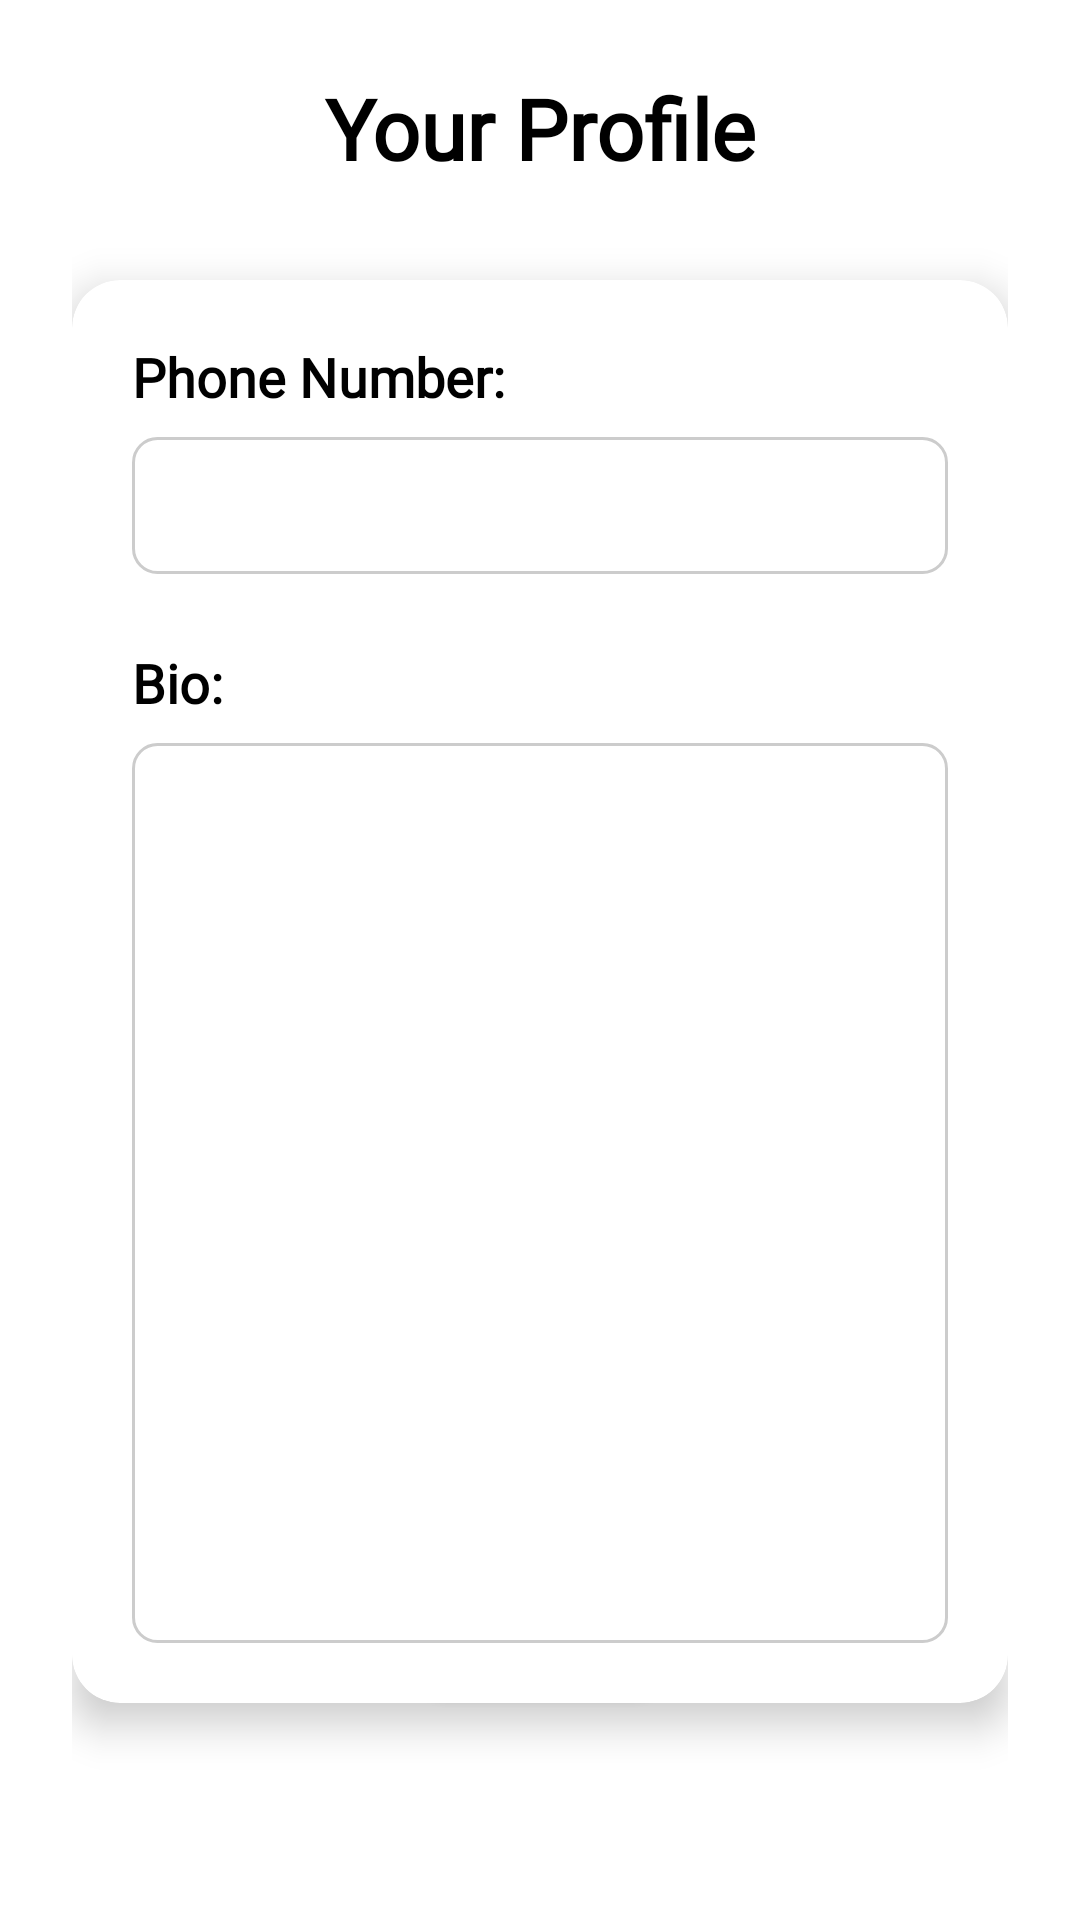

Write the Android layout XML for this screen, with the resource values it uses.
<!-- AndroidManifest.xml: application theme Theme.LendAHand -->
<!-- res/layout/activity_view_profile.xml -->
<?xml version="1.0" encoding="utf-8"?>
<androidx.constraintlayout.widget.ConstraintLayout
    xmlns:android="http://schemas.android.com/apk/res/android"
    xmlns:app="http://schemas.android.com/apk/res-auto"
    xmlns:tools="http://schemas.android.com/tools"
    android:layout_width="match_parent"
    android:layout_height="match_parent"
    android:background="@drawable/background"
    android:padding="24dp">

    
    <TextView
        android:id="@+id/profileTitle"
        android:layout_width="0dp"
        android:layout_height="wrap_content"
        android:text="Your Profile"
        android:textSize="28sp"
        android:textStyle="bold"
        android:textColor="#000000"
        android:fontFamily="@font/courgette_regular"
        android:gravity="center"
        android:paddingBottom="16dp"
        app:layout_constraintTop_toTopOf="parent"
        app:layout_constraintStart_toStartOf="parent"
        app:layout_constraintEnd_toEndOf="parent"/>

    
    <androidx.cardview.widget.CardView
        android:layout_width="0dp"
        android:layout_height="wrap_content"
        android:layout_marginTop="16dp"
        app:cardCornerRadius="16dp"
        app:cardElevation="8dp"
        app:cardBackgroundColor="#FFFFFF"
        app:layout_constraintTop_toBottomOf="@id/profileTitle"
        app:layout_constraintStart_toStartOf="parent"
        app:layout_constraintEnd_toEndOf="parent">

        <LinearLayout
            android:layout_width="match_parent"
            android:layout_height="wrap_content"
            android:orientation="vertical"
            android:padding="20dp">

            
            <TextView
                android:id="@+id/phoneLabel"
                android:layout_width="wrap_content"
                android:layout_height="wrap_content"
                android:text="Phone Number:"
                android:textSize="18sp"
                android:textColor="#000000"
                android:textStyle="bold"
                android:layout_marginBottom="8dp"
                android:fontFamily="@font/deliusswashcaps_regular"/>

            <TextView
                android:id="@+id/phoneNumberTextView"
                android:layout_width="match_parent"
                android:layout_height="wrap_content"
                android:background="@drawable/hintbox"
                android:padding="12dp"
                android:textColor="#000000"
                android:textSize="16sp"
                android:layout_marginBottom="24dp"/>

            
            <TextView
                android:id="@+id/bioLabel"
                android:layout_width="wrap_content"
                android:layout_height="wrap_content"
                android:text="Bio:"
                android:textSize="18sp"
                android:textColor="#000000"
                android:textStyle="bold"
                android:layout_marginBottom="8dp"
                android:fontFamily="@font/deliusswashcaps_regular"/>

            <TextView
                android:id="@+id/bioTextView"
                android:layout_width="match_parent"
                android:layout_height="300dp"
                android:background="@drawable/hintbox"
                android:gravity="top|start"
                android:padding="12dp"
                android:scrollbars="vertical"
                android:textColor="#000000"
                android:textSize="16sp"/>
        </LinearLayout>
    </androidx.cardview.widget.CardView>

    
    <Button
        android:id="@+id/BackViewProfile"
        android:layout_width="wrap_content"
        android:layout_height="wrap_content"
        android:layout_marginTop="24dp"
        android:text="BACK"
        android:onClick="doBackViewProfile"
        android:textColor="#FFFFFF"
        android:textSize="16sp"
        android:textStyle="bold"
        android:background="@drawable/rounded_dark_button"
        android:paddingLeft="32dp"
        android:paddingRight="32dp"
        android:elevation="4dp"
        android:fontFamily="@font/deliusswashcaps_regular"
        app:layout_constraintTop_toBottomOf="@id/BackViewProfile"
        app:layout_constraintStart_toStartOf="parent"
        app:layout_constraintEnd_toEndOf="parent"
        app:layout_constraintBottom_toBottomOf="parent"
        app:layout_constraintVertical_bias="0.9"/>

</androidx.constraintlayout.widget.ConstraintLayout>
<!-- resources referenced by this layout -->
<resources>
  <!-- drawable hintbox (drawable) -->
  <?xml version="1.0" encoding="utf-8"?>
  <shape xmlns:android="http://schemas.android.com/apk/res/android"
      android:shape="rectangle">
      <solid android:color="#FFFFFF" /> 
      <corners android:radius="8dp" />  
      <stroke android:width="1dp" android:color="#CCCCCC" /> 
  </shape>
  <!-- drawable rounded_dark_button (drawable) -->
  <?xml version="1.0" encoding="utf-8"?>
  <selector xmlns:android="http://schemas.android.com/apk/res/android">
      
      <item android:state_pressed="true">
          <shape android:shape="rectangle">
              <solid android:color="#444444"/> 
              <corners android:radius="32dp"/>
          </shape>
      </item>
  
      
      <item>
          <shape android:shape="rectangle">
              <solid android:color="#555555"/>
              <corners android:radius="32dp"/>
          </shape>
      </item>
  </selector>
  <style name="Theme.LendAHand" parent="Theme.AppCompat.Light.NoActionBar">
          
          <item name="colorPrimary">@color/colorPrimary</item>
          <item name="colorPrimaryDark">@color/colorDarkBlue</item>
          <item name="colorAccent">@color/colorSecondary</item>
  
          
          <item name="android:windowBackground">@color/colorWhite</item>
      </style>
  <color name="colorPrimary">#3F51B5</color>
  <color name="colorDarkBlue">#00008B</color>
  <color name="colorSecondary">#FF4081</color>
  <color name="colorWhite">#FFFFFF</color>
</resources>
